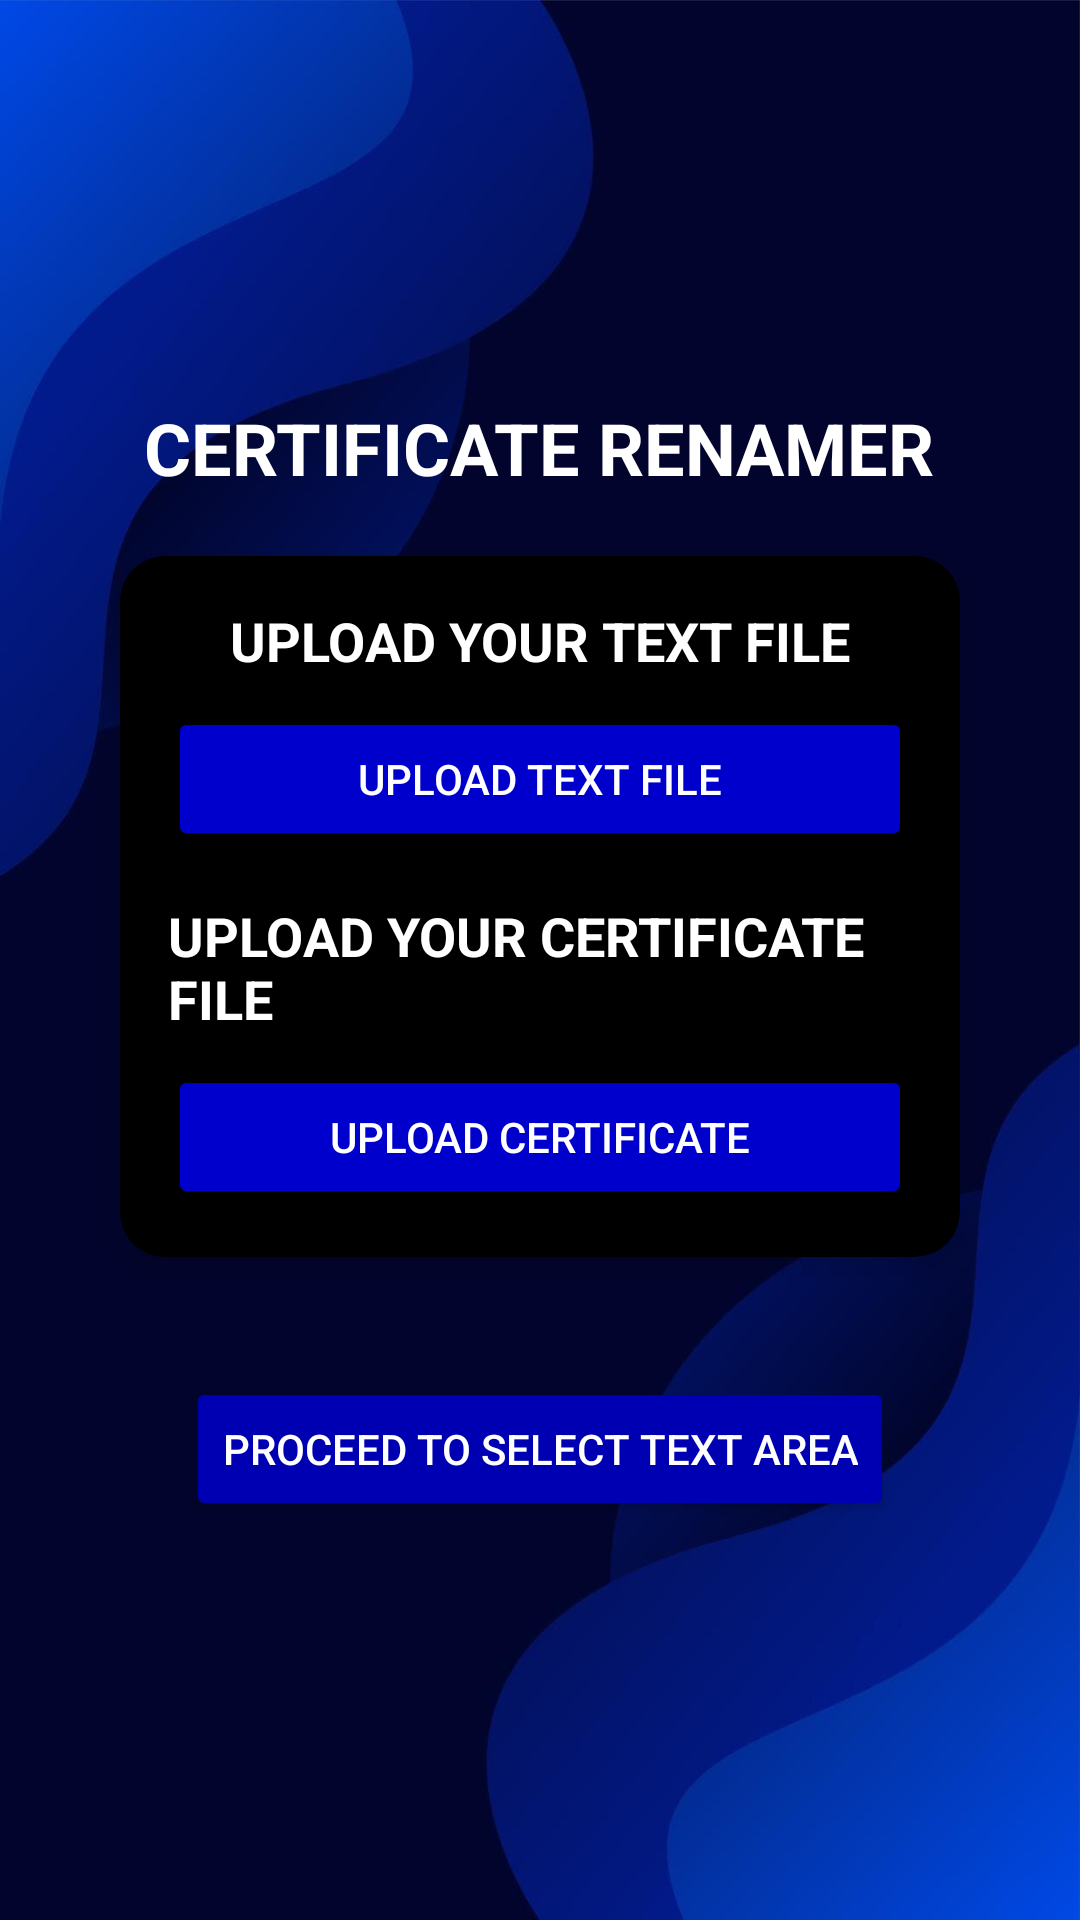

Reconstruct the res/layout file that produces this screen, plus the resources it refers to.
<!-- AndroidManifest.xml: application theme Theme.MyRenamerExample -->
<!-- res/layout/activity_main.xml -->
<?xml version="1.0" encoding="utf-8"?>
<LinearLayout
    xmlns:android="http://schemas.android.com/apk/res/android"
    xmlns:app="http://schemas.android.com/apk/res-auto"
    xmlns:tools="http://schemas.android.com/tools"
    android:id="@+id/main"
    android:layout_width="match_parent"
    android:layout_height="match_parent"
    android:orientation="vertical"
    android:padding="20dp"
    android:gravity="center"
    tools:context=".MainActivity"
    android:background="@drawable/bg">

    
    <TextView
        android:layout_width="wrap_content"
        android:layout_height="wrap_content"
        android:paddingBottom="20dp"
        android:text="@string/certificate_renamer"
        android:textColor="@color/white"
        android:textSize="24sp"
        android:textStyle="bold" />

    <androidx.cardview.widget.CardView
        android:layout_width="match_parent"
        android:layout_height="wrap_content"
        android:layout_marginHorizontal="20dp"
        android:layout_marginBottom="20dp"
        app:cardBackgroundColor="@color/black"
        app:cardCornerRadius="15dp"
        app:cardElevation="5dp">

        <LinearLayout
            android:layout_width="match_parent"
            android:layout_height="wrap_content"
            android:orientation="vertical"
            android:gravity="center"
            android:padding="16dp">

            <TextView
                android:layout_width="wrap_content"
                android:layout_height="wrap_content"
                android:paddingBottom="10dp"
                android:text="@string/upload_your_text_file"
                android:textColor="@color/white"
                android:textSize="18sp"
                android:textStyle="bold" />

            <Button
                android:id="@+id/uploadTextFileBtn"
                android:layout_width="match_parent"
                android:layout_height="wrap_content"
                android:text="@string/upload_text_file"
                android:textColor="@color/white"
                android:backgroundTint="@color/button1"
                android:layout_marginBottom="16dp" />

            <TextView
                android:layout_width="wrap_content"
                android:layout_height="wrap_content"
                android:text="@string/upload_your_certificate_file"
                android:textColor="@color/white"
                android:textSize="18sp"
                android:textStyle="bold"
                android:paddingBottom="10dp" />

            <Button
                android:id="@+id/uploadCertificateBtn"
                android:layout_width="match_parent"
                android:layout_height="wrap_content"
                android:backgroundTint="@color/button1"
                android:textColor="@color/white"
                android:text="@string/upload_certificate" />

        </LinearLayout>
    </androidx.cardview.widget.CardView>

    <Button
        android:id="@+id/proceedToSelectionBtn"
        android:layout_width="wrap_content"
        android:layout_height="wrap_content"
        android:text="@string/proceed_to_select_text_area"
        android:textColor="@color/white"
        android:backgroundTint="@color/button2"
        android:layout_marginTop="20dp" />

</LinearLayout>
<!-- resources referenced by this layout -->
<resources>
  <color name="black">#FF000000</color>
  <color name="button1">#0000cc</color>
  <color name="button2">#0000b3</color>
  <color name="white">#FFFFFFFF</color>
  <!-- drawable bg: png bitmap (drawable, 309944 bytes) -->
  <string name="certificate_renamer">CERTIFICATE RENAMER</string>
  <string name="proceed_to_select_text_area">PROCEED TO SELECT TEXT AREA</string>
  <string name="upload_certificate">UPLOAD CERTIFICATE</string>
  <string name="upload_text_file">UPLOAD TEXT FILE</string>
  <string name="upload_your_certificate_file">UPLOAD YOUR CERTIFICATE FILE</string>
  <string name="upload_your_text_file">UPLOAD YOUR TEXT FILE</string>
  <style name="Theme.MyRenamerExample" parent="Theme.Material3.DayNight.NoActionBar">
          
          <item name="android:statusBarColor">@color/status_bar_color</item>
          <item name="android:windowLightStatusBar">false</item>
      </style>
  <color name="status_bar_color">#000033</color>
</resources>
